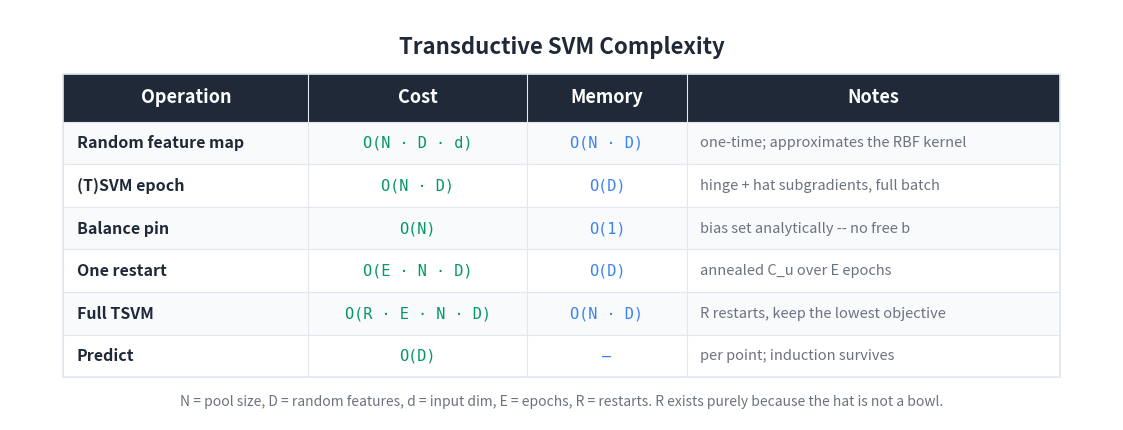

Write the Python code that produced this figure. (Note: this script raises an exception after producing the figure.)
"""Generate a Big-O / cost summary table image for the TSVM article."""

import matplotlib
matplotlib.use('Agg')
import matplotlib.pyplot as plt
from matplotlib.patches import Rectangle

BG_COLOR = '#FFFFFF'
TEXT_COLOR = '#1F2937'
HEADER_BG = '#1F2937'
HEADER_TEXT = '#FFFFFF'
ROW_EVEN = '#F8FAFC'
ROW_ODD = '#FFFFFF'
BORDER = '#E2E8F0'
TIME_COLOR = '#059669'
MEM_COLOR = '#3b82f6'
NOTE_COLOR = '#6B7280'

HEADERS = ['Operation', 'Cost', 'Memory', 'Notes']
ROWS = [
    ['Random feature map',
     'O(N · D · d)',
     'O(N · D)',
     'one-time; approximates the RBF kernel'],
    ['(T)SVM epoch',
     'O(N · D)',
     'O(D)',
     'hinge + hat subgradients, full batch'],
    ['Balance pin',
     'O(N)',
     'O(1)',
     'bias set analytically -- no free b'],
    ['One restart',
     'O(E · N · D)',
     'O(D)',
     'annealed C_u over E epochs'],
    ['Full TSVM',
     'O(R · E · N · D)',
     'O(N · D)',
     'R restarts, keep the lowest objective'],
    ['Predict',
     'O(D)',
     '—',
     'per point; induction survives'],
]

COL_WIDTHS = [4.6, 4.1, 3.0, 7.0]
TOTAL_W = sum(COL_WIDTHS)
HEADER_H = 0.9
ROW_H = 0.8
N_ROWS = len(ROWS)
TABLE_H = HEADER_H + N_ROWS * ROW_H

fig, ax = plt.subplots(figsize=(1700/150, 850/150), dpi=150)
ax.set_xlim(0, TOTAL_W + 2.0)
ax.set_ylim(0, TABLE_H + 2.0)
ax.set_aspect('equal')
ax.axis('off')
fig.patch.set_facecolor(BG_COLOR)

X0, Y0 = 1.0, 0.8
def col_x(i): return X0 + sum(COL_WIDTHS[:i])

ax.text(TOTAL_W / 2 + 1.0, TABLE_H + 1.3,
        'Transductive SVM Complexity',
        fontsize=16, fontweight='bold', ha='center', va='center',
        color=TEXT_COLOR, fontfamily='sans-serif')

header_y = Y0 + N_ROWS * ROW_H
ax.add_patch(Rectangle((X0, header_y), TOTAL_W, HEADER_H,
                       facecolor=HEADER_BG, edgecolor=HEADER_BG,
                       linewidth=0, zorder=1))
for i, h in enumerate(HEADERS):
    ax.text(col_x(i) + COL_WIDTHS[i] / 2, header_y + HEADER_H / 2, h,
            fontsize=13, fontweight='bold', ha='center', va='center',
            color=HEADER_TEXT, fontfamily='sans-serif', zorder=2)

for r, row in enumerate(ROWS):
    row_y = Y0 + (N_ROWS - 1 - r) * ROW_H
    bg = ROW_EVEN if r % 2 == 0 else ROW_ODD
    ax.add_patch(Rectangle((X0, row_y), TOTAL_W, ROW_H,
                           facecolor=bg, edgecolor=BORDER,
                           linewidth=0.8, zorder=1))
    ax.text(col_x(0) + 0.25, row_y + ROW_H / 2, row[0],
            fontsize=11.5, fontweight='bold', ha='left', va='center',
            color=TEXT_COLOR, fontfamily='sans-serif', zorder=2)
    ax.text(col_x(1) + COL_WIDTHS[1] / 2, row_y + ROW_H / 2, row[1],
            fontsize=11, ha='center', va='center',
            color=TIME_COLOR, fontfamily='DejaVu Sans Mono', zorder=2)
    ax.text(col_x(2) + COL_WIDTHS[2] / 2, row_y + ROW_H / 2, row[2],
            fontsize=11, ha='center', va='center',
            color=MEM_COLOR, fontfamily='DejaVu Sans Mono', zorder=2)
    ax.text(col_x(3) + 0.25, row_y + ROW_H / 2, row[3],
            fontsize=10.5, ha='left', va='center',
            color=NOTE_COLOR, fontfamily='sans-serif',
            fontstyle='italic', zorder=2)

ax.add_patch(Rectangle((X0, Y0), TOTAL_W, TABLE_H,
                       facecolor='none', edgecolor=BORDER,
                       linewidth=1.2, zorder=3))
for i in range(1, len(COL_WIDTHS)):
    ax.plot([col_x(i), col_x(i)],
            [Y0, header_y + HEADER_H],
            color=BORDER, linewidth=0.8, zorder=3)

ax.text(TOTAL_W / 2 + 1.0, Y0 - 0.45,
        'N = pool size, D = random features, d = input dim, E = epochs, '
        'R = restarts. R exists purely because the hat is not a bowl.',
        fontsize=10, ha='center', va='center',
        color='#6B7280', fontfamily='sans-serif', fontstyle='italic')

plt.tight_layout()
out = ('D:/Projects/Medium/algorithms-in-python/'
       '10-semi-supervised-learning/10-transductive-svm/bigo_table.png')
plt.savefig(out, dpi=150, bbox_inches='tight',
            facecolor=BG_COLOR, edgecolor='none', pad_inches=0.2)
plt.close(fig)
print(f'Wrote {out}')
